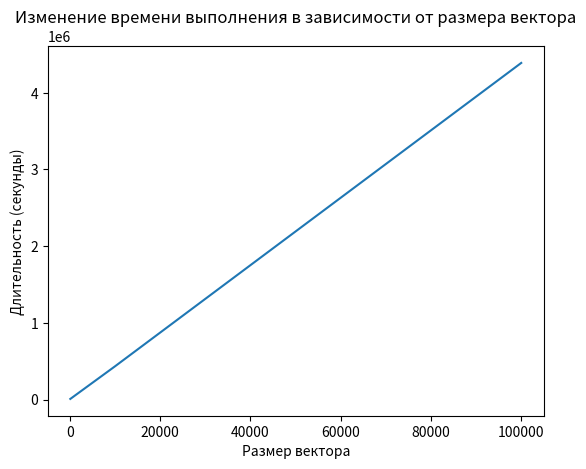

The script that saved this image:
from random import randint
import matplotlib.pyplot as plt
import time

def triple_sum(vector, A, B):
    triple_sum = 0
    for num in vector:
        if A <= num <= B:
            triple_sum += num * 3
    return triple_sum

def generate(size):
    return list(randint(-100, 100) for i in range(size))

N = [100, 1000, 10000, 100000]
A = -50
B = 50

durations = [] 

for n in N:
    vector = generate(n)
    start_time = time.perf_counter_ns()
    sum = triple_sum(vector, A, B)
    end_time = time.perf_counter_ns()
    duration = end_time - start_time
    durations.append(duration)
    print(f"Размер вектора: {n}, Длительность: {duration:.12f} секунд , Сумма: {sum}")
    sum = 0

plt.plot(N, durations)
plt.xlabel("Размер вектора")
plt.ylabel("Длительность (секунды)")
plt.title("Изменение времени выполнения в зависимости от размера вектора")
plt.show()
